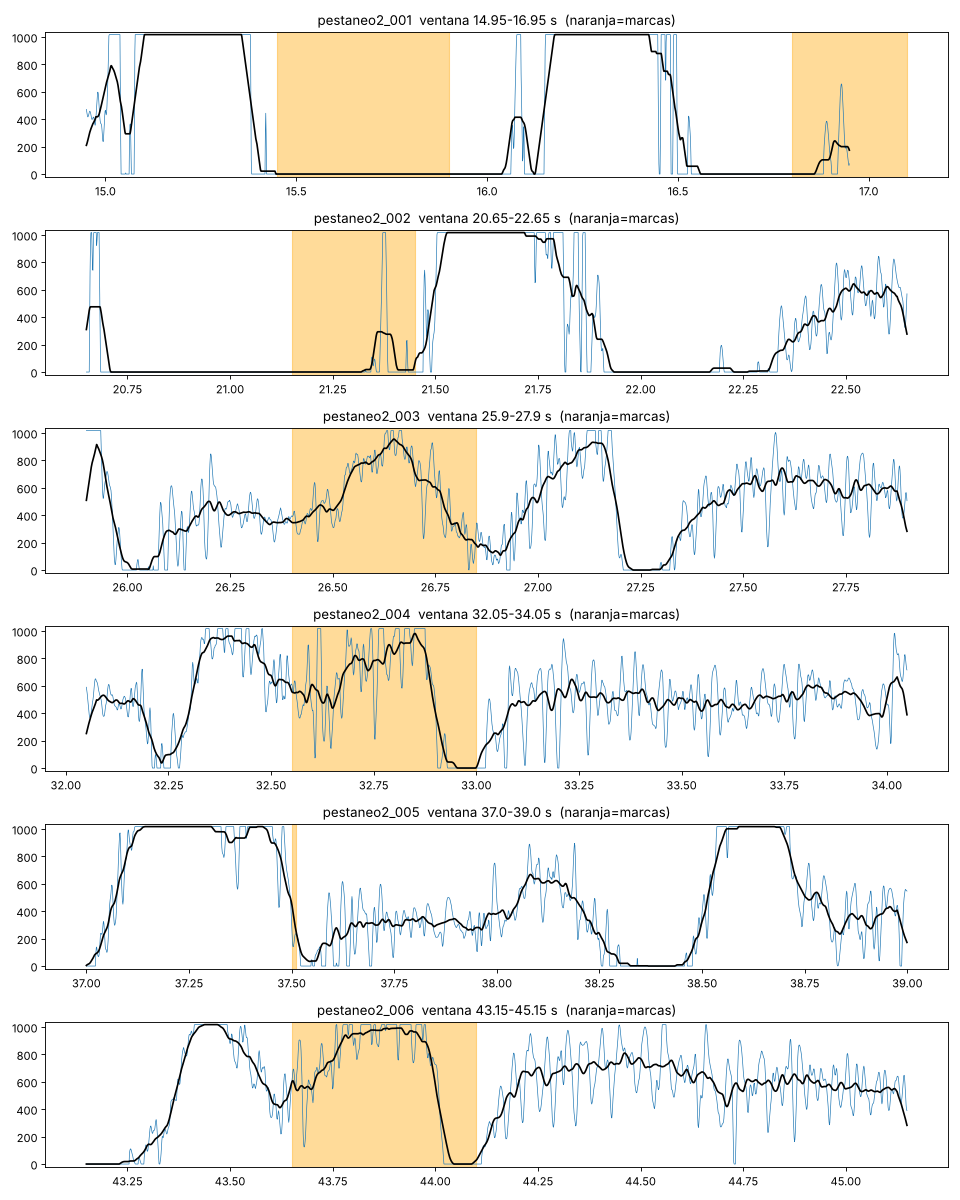

Source data for this figure (header and first rows):
muestra, conjunto, etiqueta, inicio_s, fin_s, n_deflexiones_altas, tiempos_altas_s, n_excursiones_bajas, veredicto
pestaneo2_001, training, pestaneo2, 14.95, 16.95, 2, 15.09-15.37; 16.17-16.46, 2, Si: 2 deflexiones altas (15.09-15.37 y 1…
pestaneo2_002, training, pestaneo2, 20.65, 22.65, 1, 21.51-21.80, 2, Parcial: solo 1 deflexion alta clara (21…
pestaneo2_003, training, pestaneo2, 25.9, 27.9, 2, 26.60-26.69; 27.09-27.17, 2, Si: 2 picos (26.60-26.69 y 27.09-27.17 s…
pestaneo2_004, testing, pestaneo2, 32.05, 34.05, 2, 32.33-32.47; 32.70-32.88, 1, Si: 2 picos (32.33-32.47 y 32.70-32.88 s…
pestaneo2_005, training, pestaneo2, 37.0, 39.0, 2, 37.10-37.47; 38.54-38.72, 1, Si: 2 deflexiones (37.10-37.47 y 38.54-3…
pestaneo2_006, training, pestaneo2, 43.15, 45.15, 2, 43.39-43.54; 43.76-43.99, 2, Si: 2 picos (43.39-43.54 y 43.76-43.99 s…
reposo_p2_001, training, reposo, 6.475, 8.475, 3, 6.47-6.56; 7.52-7.64; 8.33-8.47, 1, CONTAMINADA: 3 excursiones altas y 1 baj…
reposo_p2_002, training, reposo, 17.8, 19.8, 0, , 0, Limpia: sin excursiones >800 ni <120 (su…
reposo_p2_003, training, reposo, 23.27, 25.27, 0, , 0, Limpia en el interior; hay excursion alt…
reposo_p2_004, training, reposo, 28.98, 30.98, 0, , 0, Casi limpia; una excursion alta empieza …
reposo_p2_005, testing, reposo, 40.08, 42.08, 0, , 0, Limpia: sin excursiones
